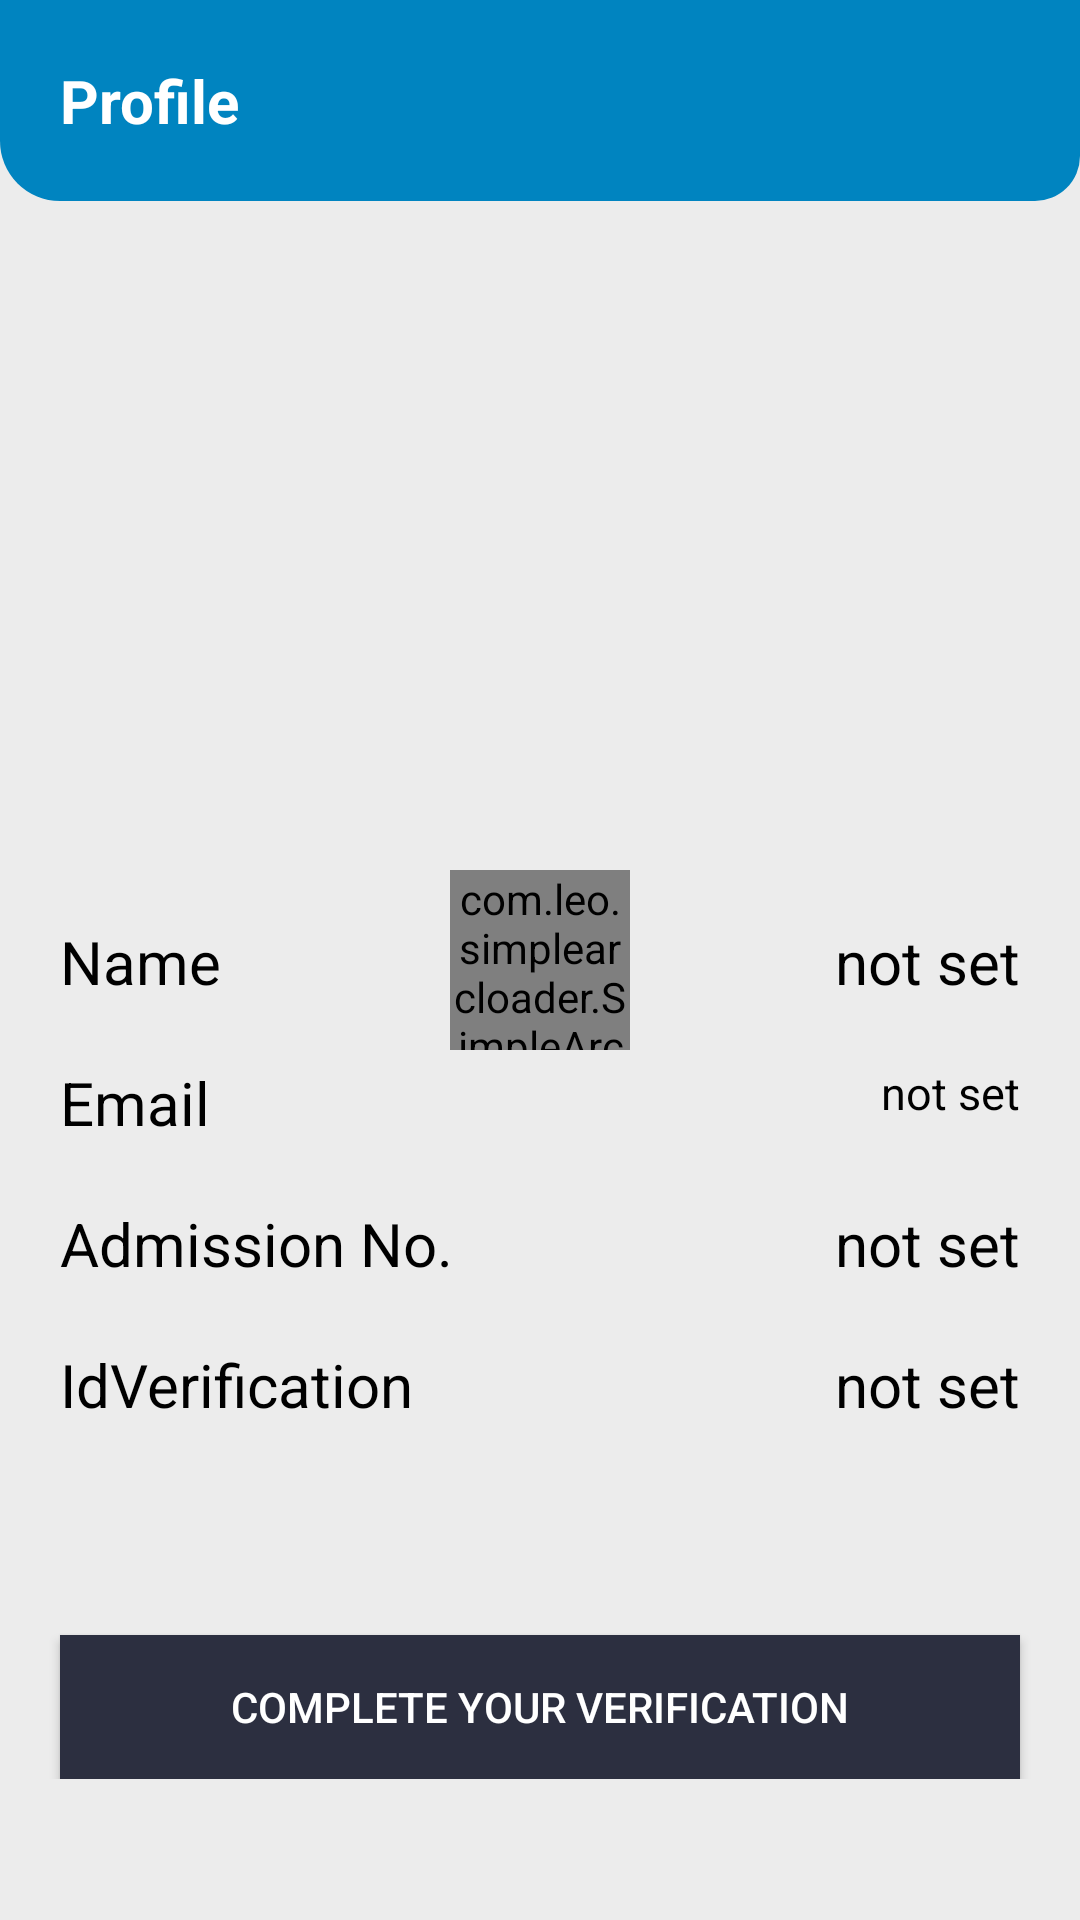

Layout XML and referenced resources for this Android screen:
<!-- AndroidManifest.xml: application theme Theme.Resolve -->
<!-- res/layout/activity_user_profile.xml -->
<?xml version="1.0" encoding="utf-8"?>
<RelativeLayout xmlns:android="http://schemas.android.com/apk/res/android"
    xmlns:app="http://schemas.android.com/apk/res-auto"
    xmlns:tools="http://schemas.android.com/tools"
    android:layout_width="match_parent"
    android:background="@color/lighwhite"
    android:layout_height="match_parent"
    tools:context=".MainUserDashBoard.UserProfile">

    <RelativeLayout
        android:id="@+id/header"
        android:layout_width="match_parent"
        android:layout_height="wrap_content"
        android:background="@drawable/main_dashboard_background"
        android:padding="10dp">

        <TextView
            android:layout_width="wrap_content"
            android:layout_height="wrap_content"
            android:layout_margin="10dp"
            android:text="Profile"
            android:textColor="@color/white"
            android:textSize="20sp"
            android:textStyle="bold" />

    </RelativeLayout>
    <com.leo.simplearcloader.SimpleArcLoader

        android:id="@+id/loader"
        android:layout_width="60dp"
        android:layout_height="60dp"
        android:layout_above="@+id/linearLayout"
        android:layout_centerInParent="true"
        android:layout_margin="20dp"
        android:visibility="visible"
        app:arc_style="simple_arc"></com.leo.simplearcloader.SimpleArcLoader>

    <ScrollView
        android:layout_width="match_parent"
        android:layout_height="match_parent"
        android:layout_below="@+id/header">

        <RelativeLayout
            android:layout_width="match_parent"
            android:layout_height="match_parent">

            <LinearLayout
                android:id="@+id/main"
                android:layout_width="match_parent"
                android:layout_height="wrap_content"

                android:layout_margin="20dp"
                android:orientation="vertical">

                <ImageView
                    android:layout_width="200dp"
                    android:layout_height="200dp"
                    android:layout_gravity="center_horizontal"
                    android:src="@drawable/profile2"
                    android:layout_margin="10dp"/>





                <RelativeLayout
                    android:layout_width="match_parent"
                    android:layout_height="wrap_content"
                    android:layout_marginBottom="20dp">

                    <TextView
                        android:layout_width="wrap_content"
                        android:layout_height="wrap_content"
                        android:text="Name"
                        android:textColor="@color/black"
                        android:textSize="20sp" />

                    <TextView
                        android:id="@+id/name"
                        android:layout_width="wrap_content"
                        android:layout_height="wrap_content"
                        android:layout_alignParentRight="true"
                        android:text="not set"
                        android:textColor="@color/black"
                        android:textSize="20sp" />
                </RelativeLayout>

                <RelativeLayout
                    android:layout_width="match_parent"
                    android:layout_height="wrap_content"
                    android:layout_marginBottom="20dp">

                    <TextView
                        android:id="@+id/email1"
                        android:layout_width="wrap_content"
                        android:layout_height="wrap_content"
                        android:text="Email"
                        android:textColor="@color/black"
                        android:textSize="20sp" />

                    <TextView
                        android:id="@+id/email"
                        android:layout_width="wrap_content"
                        android:layout_height="wrap_content"
                        android:layout_alignParentRight="true"
                        android:text="not set"
                        android:layout_toLeftOf="@+id/email1"
                        android:textColor="@color/black"
                        android:textSize="15sp" />
                </RelativeLayout>

                <RelativeLayout
                    android:layout_width="match_parent"
                    android:layout_height="wrap_content"
                    android:layout_marginBottom="20dp">

                    <TextView
                        android:layout_width="wrap_content"
                        android:layout_height="wrap_content"
                        android:text="Admission No."
                        android:textColor="@color/black"
                        android:textSize="20sp" />

                    <TextView
                        android:id="@+id/admission_number"
                        android:layout_width="wrap_content"
                        android:layout_height="wrap_content"
                        android:layout_alignParentRight="true"
                        android:text="not set"
                        android:textColor="@color/black"
                        android:textSize="20sp" />
                </RelativeLayout>

                <RelativeLayout
                    android:layout_width="match_parent"
                    android:layout_height="wrap_content">

                    <TextView
                        android:layout_width="wrap_content"
                        android:layout_height="wrap_content"
                        android:text="IdVerification"
                        android:textColor="@color/black"
                        android:textSize="20sp" />

                    <TextView
                        android:id="@+id/verifyID"
                        android:layout_width="wrap_content"
                        android:layout_height="wrap_content"
                        android:layout_alignParentRight="true"
                        android:text="not set"
                        android:textColor="@color/black"
                        android:textSize="20sp" />
                </RelativeLayout>
            </LinearLayout>

            <Button
                android:id="@+id/start_scanner"
                android:layout_width="match_parent"
                android:layout_height="wrap_content"
                android:layout_below="@+id/main"
                android:layout_marginLeft="20dp"
                android:layout_marginTop="50dp"
                android:layout_marginRight="20dp"
                android:background="@color/teal_200"
                android:text="Complete Your Verification"
                android:textColor="@color/white"></Button>
            <TextView
                android:id="@+id/stat"
                android:layout_width="wrap_content"
                android:layout_height="wrap_content"
                android:text=""
                android:textColor="@color/teal_700"
                android:layout_below="@id/main"
                android:layout_marginTop="20dp"
                android:layout_centerInParent="true"/>
        </RelativeLayout>

    </ScrollView>

</RelativeLayout>
<!-- resources referenced by this layout -->
<resources>
  <color name="black">#000000</color>
  <color name="lighwhite">#ECECEC</color>
  <color name="teal_200">#2C2F40</color>
  <color name="teal_700">#0084C0</color>
  <color name="white">#FFFFFFFF</color>
  <!-- drawable main_dashboard_background (drawable) -->
  <?xml version="1.0" encoding="utf-8"?>
  <shape xmlns:android="http://schemas.android.com/apk/res/android">
  <solid android:color="@color/teal_700"/>
      <corners android:bottomRightRadius="15dp" android:bottomLeftRadius="20dp"/>
  </shape>
  <style name="Theme.Resolve" parent="Theme.MaterialComponents.Light.NoActionBar.Bridge">
          
          <item name="colorPrimary">@color/teal_200</item>
          <item name="colorPrimaryVariant">@color/teal_700</item>
          <item name="colorOnPrimary">@color/white</item>
          
          <item name="colorSecondary">@color/teal_200</item>
          <item name="colorSecondaryVariant">@color/teal_700</item>
          <item name="colorOnSecondary">@color/white</item>
          
          <item name="android:statusBarColor" tools:targetApi="l">?attr/colorPrimaryVariant</item>
          
      </style>
</resources>
